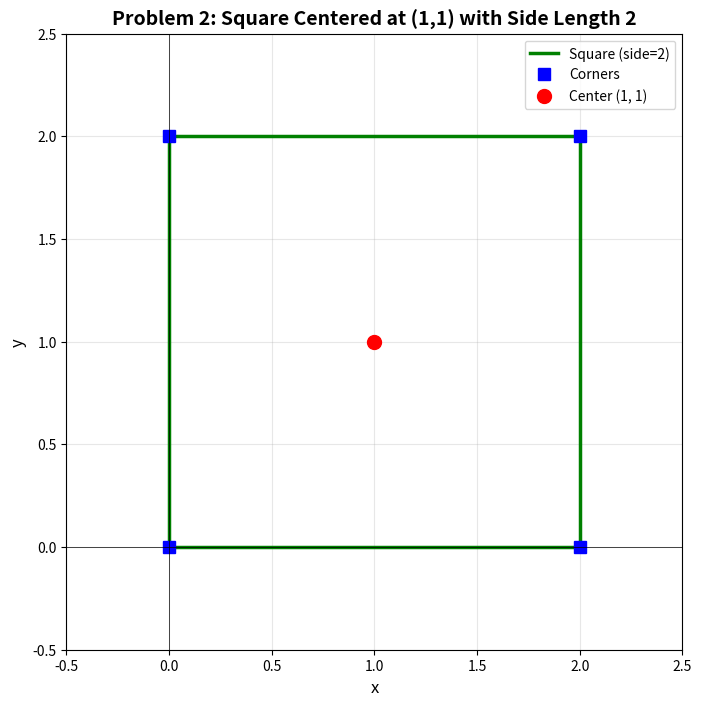

Python code for this plot:
# PROBLEM 2 SOLUTION: Plot a Square
# Course: Intensive Foundation of Computer Science using Python
# Center: (1, 1), Side Length: 2

"""
SOLUTION: Plot a square centered at (1,1) with side length 2

This solution demonstrates:
- Calculating corner coordinates from center and dimensions
- Closing polygons by repeating the first point
- Importance of plt.axis('equal') for squares
- Proper plot formatting
"""

import matplotlib.pyplot as plt
import numpy as np

def problem2():
    """
    Plot a square centered at (1,1) with side length 2
    
    Method: Calculate corner coordinates
    - Center: (1, 1)
    - Side length: 2
    - Half-side: 1
    - Corners: (cx±hs, cy±hs)
    """
    
    print("="*70)
    print("PROBLEM 2: Square Plot")
    print("="*70)
    
    # Step 1: Define square parameters
    center_x, center_y = 1, 1
    side_length = 2
    half_side = side_length / 2  # = 1
    
    print(f"Center: ({center_x}, {center_y})")
    print(f"Side length: {side_length}")
    print(f"Half-side: {half_side}")
    
    # Step 2: Calculate the four corners
    # Going counter-clockwise from bottom-left:
    x_corners = [
        center_x - half_side,  # Bottom-left x = 0
        center_x + half_side,  # Bottom-right x = 2
        center_x + half_side,  # Top-right x = 2
        center_x - half_side,  # Top-left x = 0
        center_x - half_side   # Back to bottom-left to close = 0
    ]
    
    y_corners = [
        center_y - half_side,  # Bottom-left y = 0
        center_y - half_side,  # Bottom-right y = 0
        center_y + half_side,  # Top-right y = 2
        center_y + half_side,  # Top-left y = 2
        center_y - half_side   # Back to bottom-left to close = 0
    ]
    
    print(f"\n✓ Corners calculated:")
    for i in range(4):
        print(f"  Corner {i+1}: ({x_corners[i]}, {y_corners[i]})")
    
    # Step 3: Create the plot
    plt.figure(figsize=(8, 8))
    
    # Plot the square
    plt.plot(x_corners, y_corners, 'g-', linewidth=2.5, label='Square (side=2)')
    
    # Mark the four corners with blue squares
    plt.plot(x_corners[:-1], y_corners[:-1], 'bs', markersize=8, label='Corners')
    
    # Mark the center with a red circle
    plt.plot(center_x, center_y, 'ro', markersize=10, label='Center (1, 1)')
    
    # Add coordinate axes
    plt.axhline(y=0, color='k', linewidth=0.5)  # x-axis
    plt.axvline(x=0, color='k', linewidth=0.5)  # y-axis
    
    # Add grid for reference
    plt.grid(True, alpha=0.3)
    
    # Add labels and title
    plt.xlabel('x', fontsize=12)
    plt.ylabel('y', fontsize=12)
    plt.title('Problem 2: Square Centered at (1,1) with Side Length 2', 
              fontsize=14, fontweight='bold')
    
    # Add legend
    plt.legend(fontsize=10)
    
    # Set viewing window
    plt.xlim(-0.5, 2.5)
    plt.ylim(-0.5, 2.5)
    
    # CRITICAL: Set equal aspect ratio so square looks square (not rectangular)
    # Use 'box' adjustable to avoid warning
    plt.gca().set_aspect('equal', adjustable='box')
    
    # Display the plot
    print("\n✓ Displaying plot...")
    plt.show()
    
    print("="*70)
    print("PROBLEM 2 COMPLETE")
    print("="*70)

# Run the solution
if __name__ == "__main__":
    problem2()
    
    print("\nKEY CONCEPTS:")
    print("- Corner calculation: center ± half_side for each coordinate")
    print("- Must repeat first point to close the square")
    print("- plt.gca().set_aspect('equal', adjustable='box') ensures square appears square")
    print("- Half-side = side_length / 2")
    
    print("\nCOMMON MISTAKES TO AVOID:")
    print("- Using side_length instead of half_side in calculations")
    print("- Not closing the square (only 4 points instead of 5)")
    print("- Forgetting to set aspect equal → rectangle instead of square")
    print("- Mixing up x and y coordinates")
